Run: headless pygame with SDL's dummy video driver; simulated clock (each Clock.tick advances the game by its frame time, no real sleeping); random seed 0; keys injected as events and as key.get_pressed() state; no mouse input.
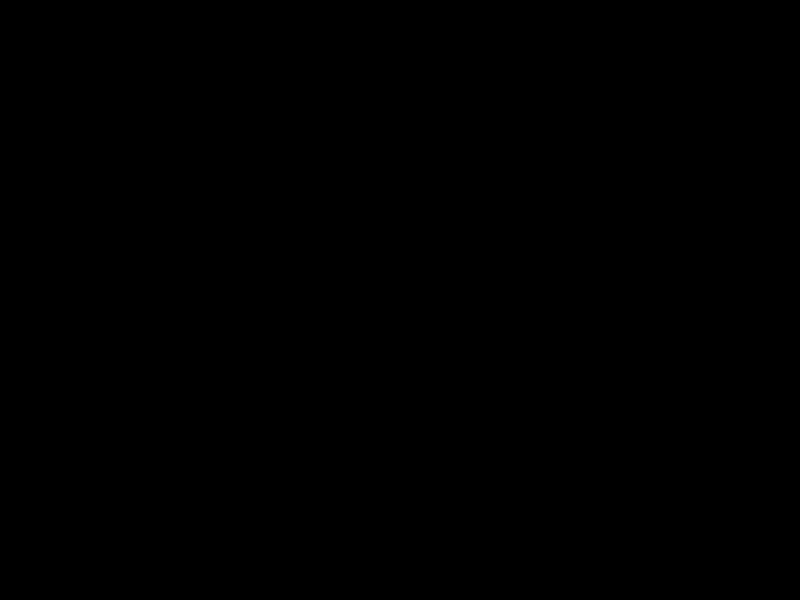
Frame 1 of 4 · flips 1–60 · no input
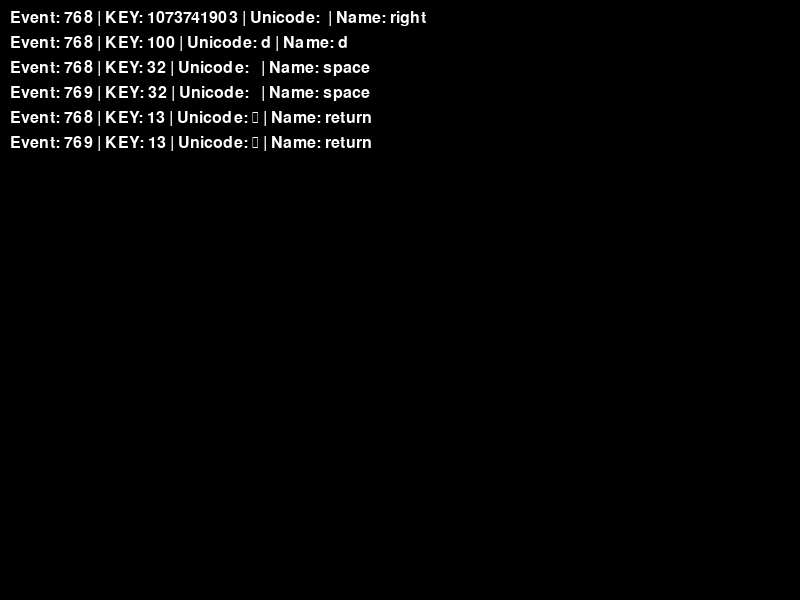
Frame 2 of 4 · flips 61–180 · tapped SPACE, RETURN · held RIGHT (→), D
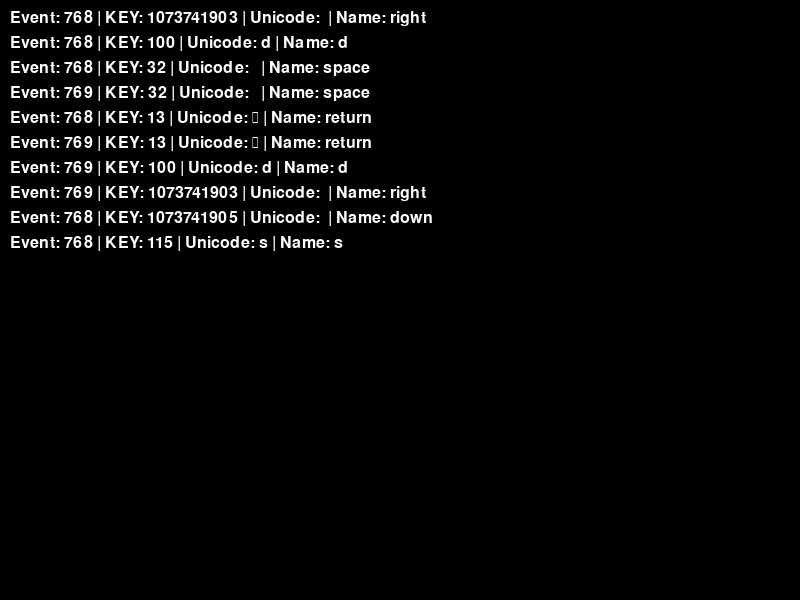
Frame 3 of 4 · flips 181–300 · held DOWN (↓), S
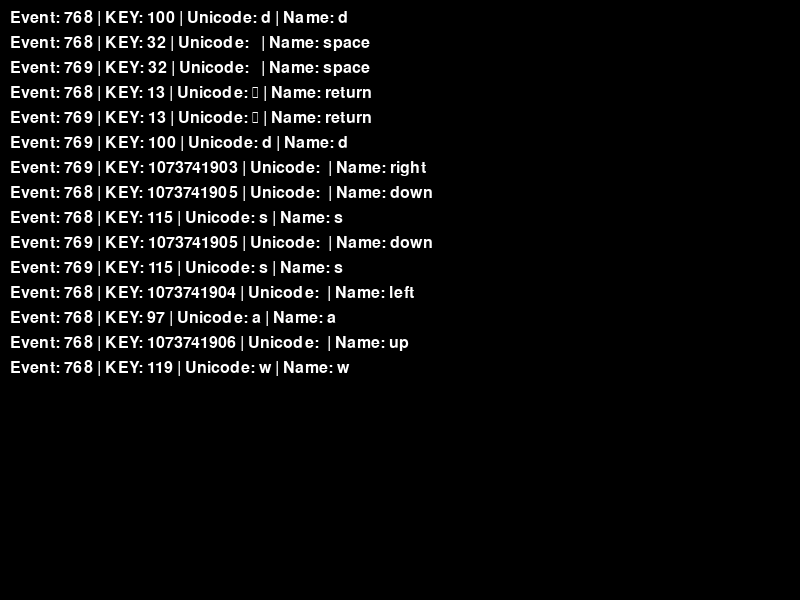
Frame 4 of 4 · flips 301–420 · held LEFT (←), A, UP (↑), W

The pygame program that drew these frames:

import pygame

def debug_sdl_events():
    pygame.init()
    screen = pygame.display.set_mode((800, 600))
    clock = pygame.time.Clock()
    font = pygame.font.Font(None, 24)
    
    # 启用所有可能的事件类型
    pygame.event.set_allowed(None)  # 先禁止所有
    pygame.event.set_allowed([pygame.QUIT, pygame.KEYDOWN, pygame.KEYUP, pygame.TEXTINPUT, pygame.TEXTEDITING])
    
    # 启用文本输入
    pygame.key.start_text_input()
    pygame.key.set_text_input_rect(pygame.Rect(100, 100, 600, 400))
    
    events_log = []
    running = True
    
    while running and len(events_log) < 20:  # 只记录前20个事件
        for event in pygame.event.get():
            event_info = f"Event: {event.type}"
            
            if event.type == pygame.QUIT:
                running = False
            elif event.type in [pygame.KEYDOWN, pygame.KEYUP]:
                event_info += f" | KEY: {event.key} | Unicode: {event.unicode} | Name: {pygame.key.name(event.key)}"
            elif event.type == pygame.TEXTINPUT:
                event_info += f" | TEXT: {event.text}"
            elif event.type == pygame.TEXTEDITING:
                event_info += f" | EDIT: {event.text} @ {event.start}"
            
            events_log.append(event_info)
            print(event_info)  # 控制台输出
            
            if event.type == pygame.KEYDOWN and event.key == pygame.K_ESCAPE:
                running = False
        
        # 显示事件日志
        screen.fill((0, 0, 0))
        for i, log in enumerate(events_log[-15:]):  # 显示最后15个事件
            text_surface = font.render(log, True, (255, 255, 255))
            screen.blit(text_surface, (10, 10 + i * 25))
        
        pygame.display.flip()
        clock.tick(60)
    
    pygame.quit()
    return events_log

if __name__ == "__main__":
    events = debug_sdl_events()
    print("\n=== 事件记录 ===")
    for event in events:
        print(event)
